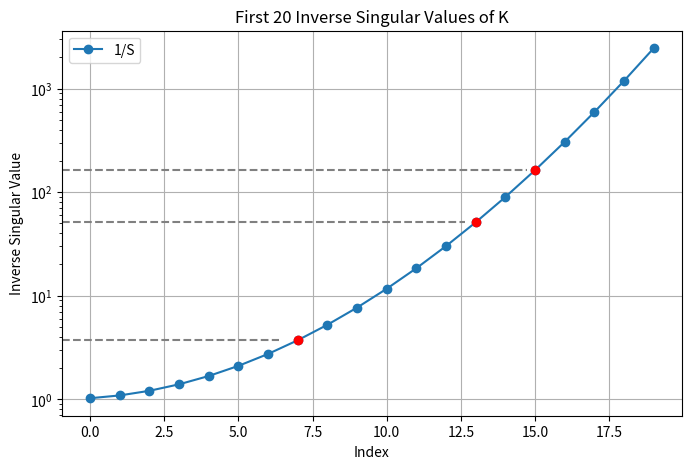

This figure's Python source:
import numpy as np
import scipy.linalg as la
import matplotlib.pyplot as plt

# Parameters and grid
n = 100
a = 100
x = np.linspace(0, 1, n)

# Define forward operator
c = np.exp(-a * x**2) / ((n - 1) * np.sqrt(np.pi / a))
K = la.toeplitz(c)

# Singular Value Decomposition (SVD)
U, S, Vt = np.linalg.svd(K)

# Compute inverse singular values
inverse_S = 1 / S

# Plot first 20 inverse singular values
plt.figure(figsize=(8, 5))
plt.plot(inverse_S[:20], 'o-', label='1/S')

# Mark specific points and draw lines to axes
indices = [7, 13, 15]
for k in indices:
    plt.axhline(y=inverse_S[k], xmin=0, xmax=k/20, color='gray', linestyle='--')
    plt.scatter(k, inverse_S[k], color='red', zorder=3)

plt.xlabel('Index')
plt.ylabel('Inverse Singular Value')
plt.yscale('log')
plt.title('First 20 Inverse Singular Values of K')
plt.legend()
plt.grid()
plt.show()
